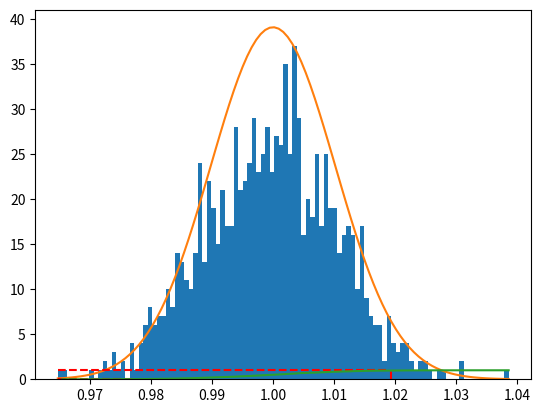

Source code (Python):
import numpy as np
import matplotlib.pyplot as plt
import scipy.stats as stats

mu = 1
sigma = 0.02/1.96
N = 1000
n = 1000 #amount of repetitions

def mes():
    return np.random.normal(mu,sigma,N)

def avgmes():
    avg = np.zeros(n)
    for i in range(n):
        avg[i] = np.mean(mes())
    return avg
A = avgmes()

print(np.std(A))

count, bins, patches = plt.hist(mes(),bins=int(0.1*N))
plt.plot(bins, stats.norm.pdf(bins,mu,sigma))
plt.show()

cumulative = np.cumsum(count/N)

j = (np.abs(cumulative - 0.975)).argmin()
i = (np.abs(cumulative - 0.025)).argmin()

lower_bound_x = bins[i]*np.ones(len(cumulative))
upper_bound_x = bins[j]*np.ones(len(cumulative))
lower_bound_y = cumulative[i]*np.ones(len(cumulative))
upper_bound_y = cumulative[j]*np.ones(len(cumulative))


plt.plot(lower_bound_x[:i],cumulative[:i],'--',color='red')
plt.plot(upper_bound_x[:j],cumulative[:j],'--',color='red')
plt.plot(bins[:i],lower_bound_y[:i],'--',color='red')
plt.plot(bins[:j],upper_bound_y[:j],'--',color='red')
plt.plot(bins[1:],cumulative)
plt.show()